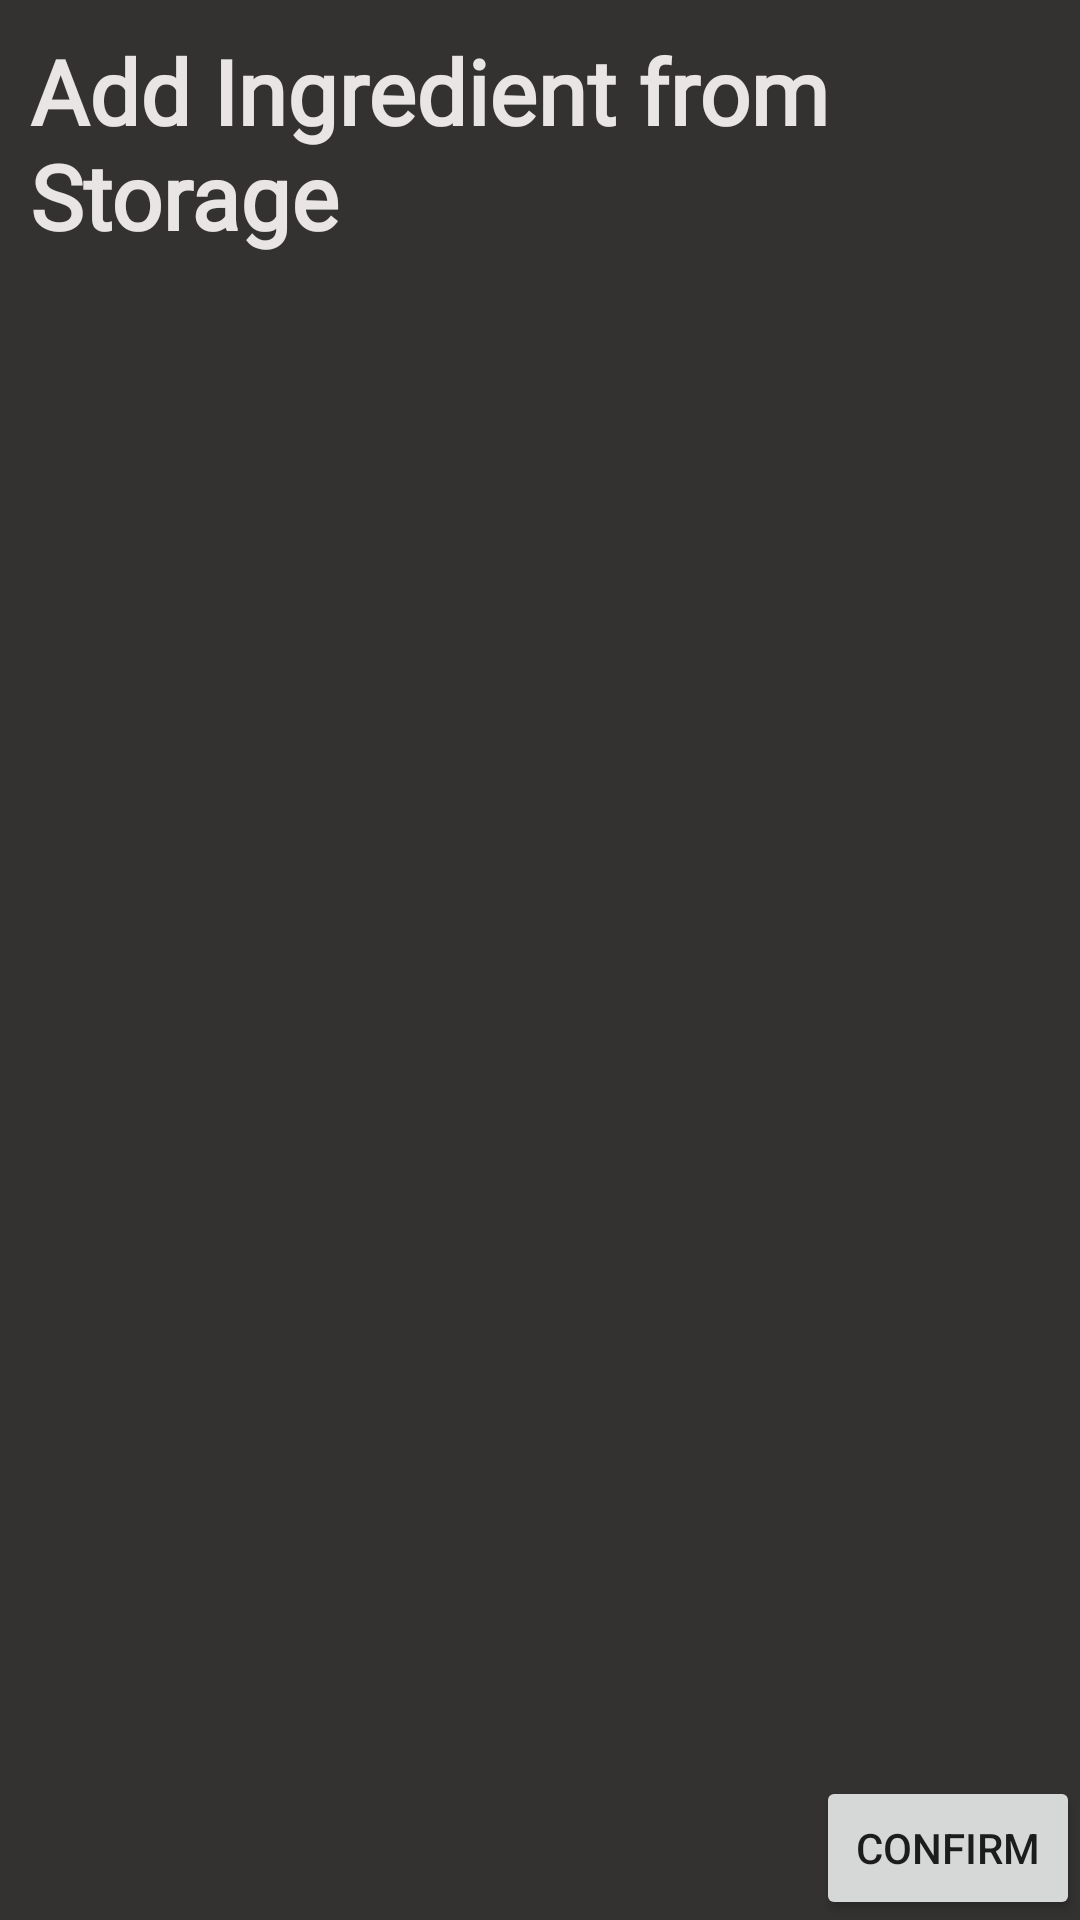

This screen was rendered from an Android layout file. Write that file and the resources it references.
<!-- AndroidManifest.xml: application theme Theme.CookingApp -->
<!-- res/layout/activity_select_from_storage.xml -->
<?xml version="1.0" encoding="utf-8"?>

<LinearLayout xmlns:android="http://schemas.android.com/apk/res/android"
    xmlns:app="http://schemas.android.com/apk/res-auto"
    xmlns:tools="http://schemas.android.com/tools"
    android:layout_width="match_parent"
    android:layout_height="match_parent"
    android:orientation="vertical"
    android:background="#343231"
    tools:context=".SelectFromStorage">


    <TextView
        android:id="@+id/add_ingredient_from_storage_title_textView"
        android:layout_width="match_parent"
        android:layout_height="wrap_content"
        android:fontFamily="@font/karma_medium"
        android:text="Add Ingredient from Storage"
        android:textColor="#E9E5E5"
        android:textSize="30sp"
        android:padding="10dp"
        android:textStyle="bold" />

    <ListView
        android:id="@+id/storage_recipe_ingredient_list"
        android:layout_width="match_parent"
        android:layout_height="0dp"
        android:layout_margin="5dp"
        android:layout_weight="1"
        android:padding="5dp"
        android:dividerHeight="12.0sp">

    </ListView>

    <Button
        android:id="@+id/confirm_selections_from_storage"
        android:layout_width="wrap_content"
        android:layout_height="wrap_content"
        android:text="Confirm"
        android:layout_gravity="bottom|end"
        android:onClick="OnConfirmSelections"/>
</LinearLayout>
<!-- resources referenced by this layout -->
<resources>
  <style name="Theme.CookingApp" parent="Theme.MaterialComponents.DayNight.DarkActionBar">
          
          <item name="colorPrimary">@color/purple_500</item>
          <item name="colorPrimaryVariant">@color/purple_700</item>
          <item name="colorOnPrimary">@color/white</item>
          
          <item name="colorSecondary">@color/teal_200</item>
          <item name="colorSecondaryVariant">@color/teal_700</item>
          <item name="colorOnSecondary">@color/black</item>
          
          <item name="android:statusBarColor">?attr/colorPrimaryVariant</item>
          
      </style>
  <color name="purple_500">#EC524E</color>
  <color name="purple_700">#830805</color>
  <color name="white">#FFFFFFFF</color>
  <color name="teal_200">#FF03DAC5</color>
  <color name="teal_700">#FF018786</color>
  <color name="black">#FF000000</color>
</resources>
